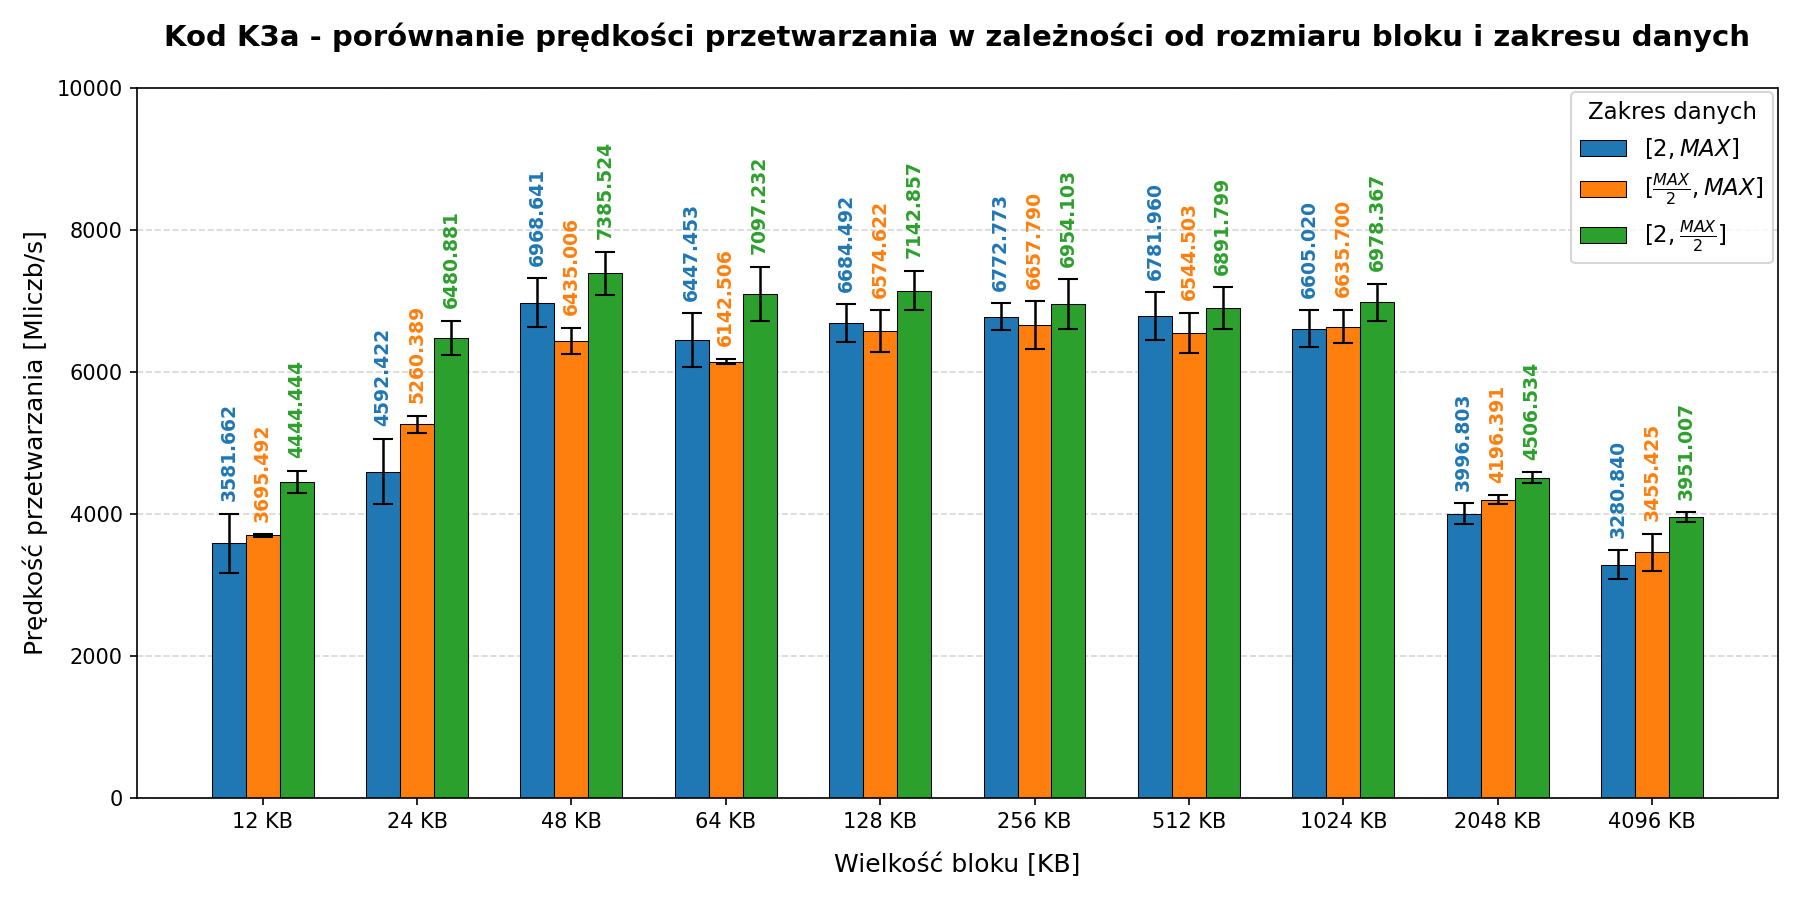

The data file committed next to this chart (first rows):
variant; schedule; chunk_size; block_size; range_name; avg_time; std_dev; loops; trials
k3a; None; None; 12288; min_max; 5.584; 0.65; 20; 5
k3a; None; None; 12288; half_max; 2.706; 0.013; 20; 5
k3a; None; None; 12288; min_half; 2.25; 0.08; 20; 5
k3a; None; None; 24576; min_max; 4.355; 0.437; 20; 5
k3a; None; None; 24576; half_max; 1.901; 0.044; 20; 5
k3a; None; None; 24576; min_half; 1.543; 0.057; 20; 5
k3a; None; None; 49152; min_max; 2.87; 0.142; 20; 5
k3a; None; None; 49152; half_max; 1.554; 0.045; 20; 5
k3a; None; None; 49152; min_half; 1.354; 0.056; 20; 5
k3a; None; None; 65536; min_max; 3.102; 0.181; 20; 5
k3a; None; None; 65536; half_max; 1.628; 0.011; 20; 5
k3a; None; None; 65536; min_half; 1.409; 0.076; 20; 5
k3a; None; None; 131072; min_max; 2.992; 0.119; 20; 5
k3a; None; None; 131072; half_max; 1.521; 0.068; 20; 5
k3a; None; None; 131072; min_half; 1.4; 0.055; 20; 5
k3a; None; None; 262144; min_max; 2.953; 0.084; 20; 5
k3a; None; None; 262144; half_max; 1.502; 0.075; 20; 5
k3a; None; None; 262144; min_half; 1.438; 0.072; 20; 5
k3a; None; None; 524288; min_max; 2.949; 0.146; 20; 5
k3a; None; None; 524288; half_max; 1.528; 0.067; 20; 5
k3a; None; None; 524288; min_half; 1.451; 0.062; 20; 5
k3a; None; None; 1048576; min_max; 3.028; 0.118; 20; 5
k3a; None; None; 1048576; half_max; 1.507; 0.053; 20; 5
k3a; None; None; 1048576; min_half; 1.433; 0.054; 20; 5
k3a; None; None; 2097152; min_max; 5.004; 0.186; 20; 5
k3a; None; None; 2097152; half_max; 2.383; 0.037; 20; 5
k3a; None; None; 2097152; min_half; 2.219; 0.038; 20; 5
k3a; None; None; 4194304; min_max; 6.096; 0.375; 20; 5
k3a; None; None; 4194304; half_max; 2.894; 0.221; 20; 5
k3a; None; None; 4194304; min_half; 2.531; 0.045; 20; 5
